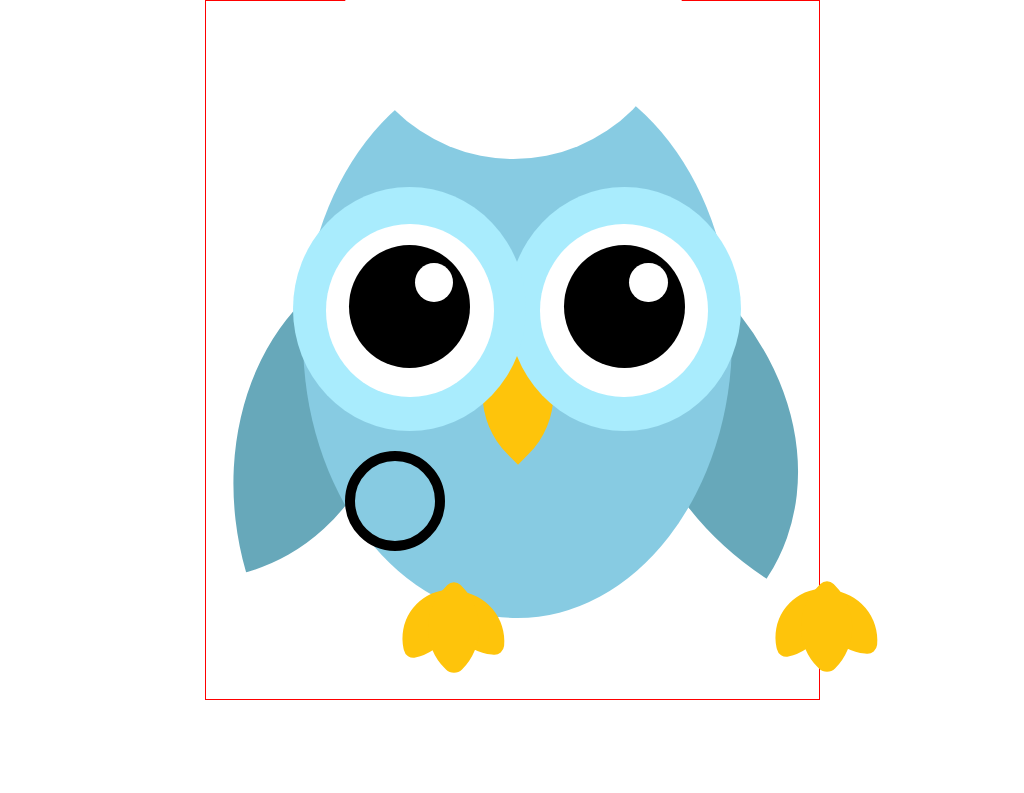

Write the HTML and CSS that draws this image.

<!-- file: index.html -->
<!DOCTYPE html>
<html lang="en">
  <head>
    <meta charset="UTF-8" />
    <meta http-equiv="X-UA-Compatible" content="IE=edge" />
    <meta name="viewport" content="width=device-width, initial-scale=1.0" />
    <title>Drawing</title>
    <link rel="stylesheet" href="./style.css" />
  </head>
  <body>
    <!-- main div start -->
    <div class="main">
      <div class="upper"></div>
      <div class="lower">
        <div class="div1"></div>
       
      </div>
      <!-- eyes start here -->
      <div class="eyes">
        <div class="left-eye">
          <div class="putli-left">
            <div class="eye-balll">
              <div class="eye-core-l"></div>
            </div>
          </div>
        </div>
        <div class="beak"></div>
        <div class="right-eye">
          <div class="putli-right">
            <div class="eye-ballr">
              <div class="eye-core-r"></div>
            </div>
          </div>
        </div>
      </div>
      <!-- eyes end here -->
      <!-- wings start here -->
      <div class="wing-left"></div>
      <div class="wing-right"></div>
      <!-- wings end here -->
      <!-- foot start here -->
      <div class="foot-l">
        <div class="finger1l"></div>
        <div class="finger2l"></div>
        <div class="finger3l"></div>
      </div>
     
      <!-- foot1 end here -->
    </div>
    <div class="foot-2">
      <div class="finger1l"></div>
      <div class="finger2l"></div>
      <div class="finger3l"></div>
    </div>
   
    <!-- foot2 end here -->
  </div>
    <!-- MAIN DI end -->
  </body>
</html>


/* file: style.css */
* {
  margin: 0;
  padding: 0;
  box-sizing: border-box;
}
.main {
  position: relative;
  height: 700px;
  width: 615px;
  border: solid 1px red;
  margin: auto;
}
.upper {
  z-index: 1;
  margin: auto;
  position: absolute;
  top: -226px;
  left: 139px;
  width: 55%;
  height: 55%;
  /* border: solid 1px blue; */
  border-radius: 183px;
  background-color: white;
}
.lower {
  position: absolute;
  top: 59px;
  left: 97px;
  border-radius: 61%;
  margin: auto;
  width: 70%;
  height: 80%;
  display: flex;
  background-color: #87cbe2;
}
.div1 {
  position: absolute;
  top: 70%;
  left: 10%;
  width: 100px;
  height: 100px;
  border: solid 10px black;
  border-radius: 50%;
  z-index: 2;
}
.eyes {
  position: absolute;
  width: 100%;
  height: 100%;
  top: 26px;
  left: 2px;
}
.left-eye {
  position: absolute;
  top: 160px;
  left: 14%;
  width: 38%;
  height: 35%;
  background-color: #a9ecfd;
  border-radius: 50%;
  z-index: 1;
}
.right-eye {
  position: absolute;
  top: 160px;
  left: 49%;
  width: 38%;
  height: 35%;
  background-color: #a9ecfd;
  border-radius: 50%;
}
.beak {
  position: absolute;
  top: 317px;
  left: 260px;
  width: 100px;
  height: 100px;
  background-color: #fec40b;
  transform: rotate(45deg);
  border-top-right-radius: 85%;
  border-bottom-left-radius: 85%;
}
.putli-right {
  position: absolute;
  top: 37px;
  left: 14%;
  width: 72%;
  height: 71%;
  background-color: white;
  border-radius: 50%;
}
.putli-left {
  position: absolute;
  top: 37px;
  left: 14%;
  width: 72%;
  height: 71%;
  background-color: white;
  border-radius: 50%;
  z-index: 1;
}
.eye-balll {
  position: absolute;
  top: 21px;
  left: 14%;
  width: 72%;
  height: 71%;
  background-color: black;
  border-radius: 50%;
  z-index: 1;
}
.eye-ballr {
  position: absolute;
  top: 21px;
  left: 14%;
  width: 72%;
  height: 71%;
  background-color: black;
  border-radius: 50%;
}
.eye-core-l {
  position: absolute;
  top: 18px;
  left: 54%;
  width: 32%;
  height: 32%;
  background-color: white;
  border-radius: 50%;
  z-index: 1;
}
.eye-core-r {
  position: absolute;
  top: 18px;
  left: 54%;
  width: 32%;
  height: 32%;
  background-color: white;
  border-radius: 50%;
}
.wing-left {
  position: absolute;
  top: 299px;
  left: -4%;
  width: 44%;
  height: 32%;
  background-color: #67a8ba;
  border-bottom-left-radius: 102%;
  border-top-right-radius: 101%;
  transform: rotate(74deg);
  z-index: -1;
}
.wing-right {
  position: absolute;
  top: 299px;
  left: 61%;
  width: 44%;
  height: 32%;
  background-color: #67a8ba;
  border-bottom-left-radius: 102%;
  border-top-right-radius: 101%;
  transform: rotate(33deg);
  z-index: -1;
}
.foot-l {
  position: absolute;
  top: 592px;
  left: 91px;
  bottom: 10px;
  width: 200px;
  height: 200px;
}

.finger1l {
  position: absolute;
  top: 0px;
  left: 149px;
  width: 60px;
  height: 60px;
  background-color: #fec40b;
  border-bottom-left-radius: 85px;
  border-top-right-radius: 88px;
  border-bottom-right-radius: 17px;
  border-top-left-radius: 14px;
  transform: rotate(5deg);
}
.finger2l {
  position: absolute;
  top: 1px;
  left: 102px;
  width: 60px;
  height: 60px;
  background-color: #fec40b;
  border-bottom-left-radius: 85px;
  border-top-right-radius: 88px;
  border-bottom-right-radius: 17px;
  border-top-left-radius: 14px;
  transform: rotate(78deg);
}
.finger3l {
  position: absolute;
  top: 0px;
  left: 122px;
  width: 70px;
  height: 70px;
  background-color: #fec40b;
  border-bottom-left-radius: 85px;
  border-top-right-radius: 88px;
  border-bottom-right-radius: 17px;
  border-top-left-radius: 14px;
  transform: rotate(45deg);
}
/* foot2 start here  */
.foot-2 {
  position: absolute;
  top: 592px;
  left: 670px;
  bottom: 10px;
  width: 200px;
  height: 200px;
}
.finger1l {
  position: absolute;
  top: 0px;
  left: 149px;
  width: 60px;
  height: 60px;
  background-color: #fec40b;
  border-bottom-left-radius: 85px;
  border-top-right-radius: 88px;
  border-bottom-right-radius: 17px;
  border-top-left-radius: 14px;
  transform: rotate(5deg);
}
.finger2l {
  position: absolute;
  top: 1px;
  left: 102px;
  width: 60px;
  height: 60px;
  background-color: #fec40b;
  border-bottom-left-radius: 85px;
  border-top-right-radius: 88px;
  border-bottom-right-radius: 17px;
  border-top-left-radius: 14px;
  transform: rotate(78deg);
}
.finger3l {
  position: absolute;
  top: 0px;
  left: 122px;
  width: 70px;
  height: 70px;
  background-color: #fec40b;
  border-bottom-left-radius: 85px;
  border-top-right-radius: 88px;
  border-bottom-right-radius: 17px;
  border-top-left-radius: 14px;
  transform: rotate(45deg);
}
